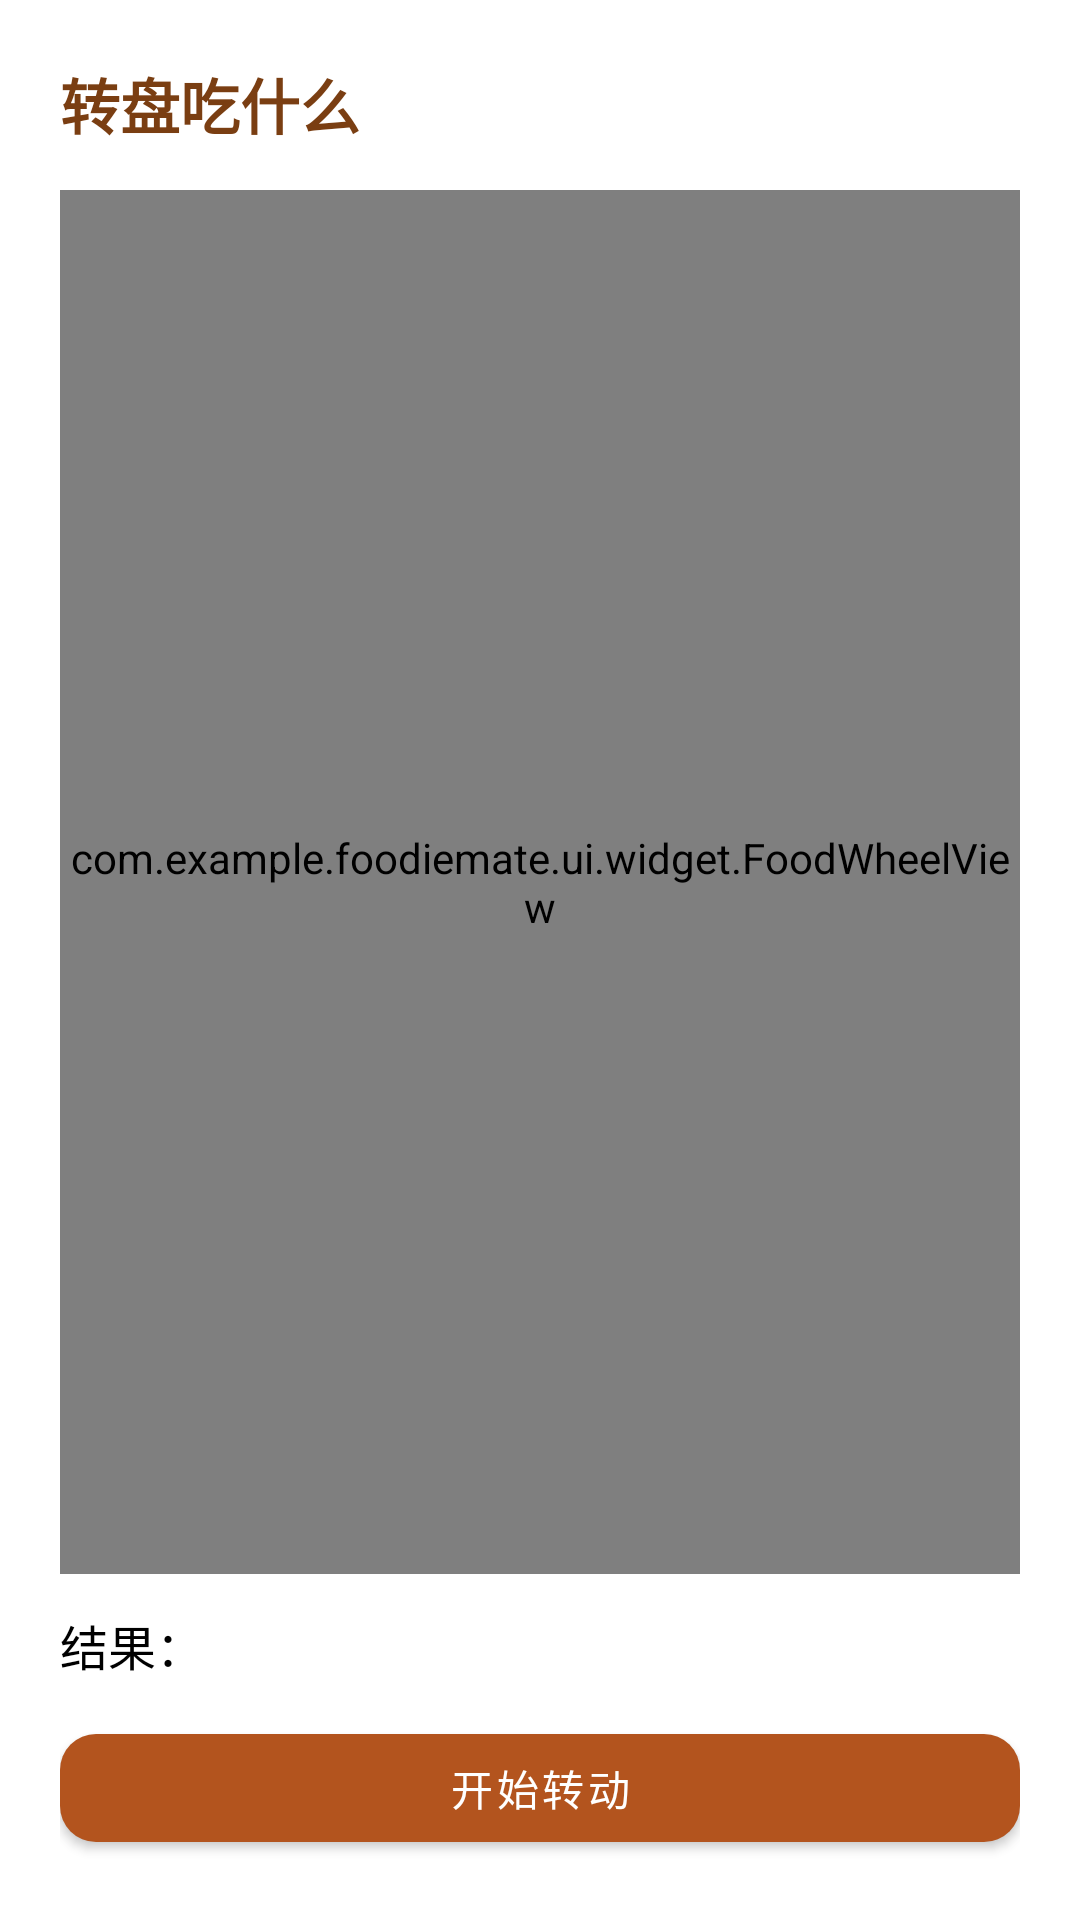

Android layout source for this screen:
<!-- AndroidManifest.xml: application theme Theme.FoodieMate -->
<!-- res/layout/activity_wheel.xml -->
<?xml version="1.0" encoding="utf-8"?>
<LinearLayout xmlns:android="http://schemas.android.com/apk/res/android"
    xmlns:app="http://schemas.android.com/apk/res-auto"
    android:layout_width="match_parent"
    android:layout_height="match_parent"
    android:orientation="vertical"
    android:padding="20dp">

    <TextView
        android:layout_width="wrap_content"
        android:layout_height="wrap_content"
        android:text="@string/wheel_title"
        android:textColor="@color/fm_primary_variant"
        android:textSize="20sp"
        android:textStyle="bold" />

    <com.example.foodiemate.ui.widget.FoodWheelView
        android:id="@+id/foodWheelView"
        android:layout_width="match_parent"
        android:layout_height="0dp"
        android:layout_marginTop="14dp"
        android:layout_weight="1" />

    <TextView
        android:id="@+id/tvWheelResult"
        android:layout_width="match_parent"
        android:layout_height="wrap_content"
        android:layout_marginTop="12dp"
        android:text="@string/spin_result"
        android:textColor="@color/black"
        android:textSize="16sp" />

    <com.google.android.material.button.MaterialButton
        android:id="@+id/btnSpin"
        android:layout_width="match_parent"
        android:layout_height="wrap_content"
        android:layout_marginTop="12dp"
        android:text="@string/spin_start"
        app:cornerRadius="12dp" />

</LinearLayout>
<!-- resources referenced by this layout -->
<resources>
  <color name="black">#FF000000</color>
  <color name="fm_primary_variant">#FF7A3E12</color>
  <string name="spin_result">结果：</string>
  <string name="spin_start">开始转动</string>
  <string name="wheel_title">转盘吃什么</string>
  <style name="Theme.FoodieMate" parent="Theme.MaterialComponents.DayNight.NoActionBar">
          <item name="colorPrimary">@color/fm_primary</item>
          <item name="colorPrimaryVariant">@color/fm_primary_variant</item>
          <item name="colorOnPrimary">@color/fm_on_primary</item>
  
          <item name="colorSecondary">@color/fm_secondary</item>
          <item name="colorSecondaryVariant">@color/fm_secondary_variant</item>
          <item name="colorOnSecondary">@color/fm_on_secondary</item>
  
          <item name="android:statusBarColor">@color/fm_primary_variant</item>
      </style>
  <color name="fm_primary">#FFB3541E</color>
  <color name="fm_on_primary">#FFFFFFFF</color>
  <color name="fm_secondary">#FF2A9D8F</color>
  <color name="fm_secondary_variant">#FF1E746A</color>
  <color name="fm_on_secondary">#FFFFFFFF</color>
</resources>
